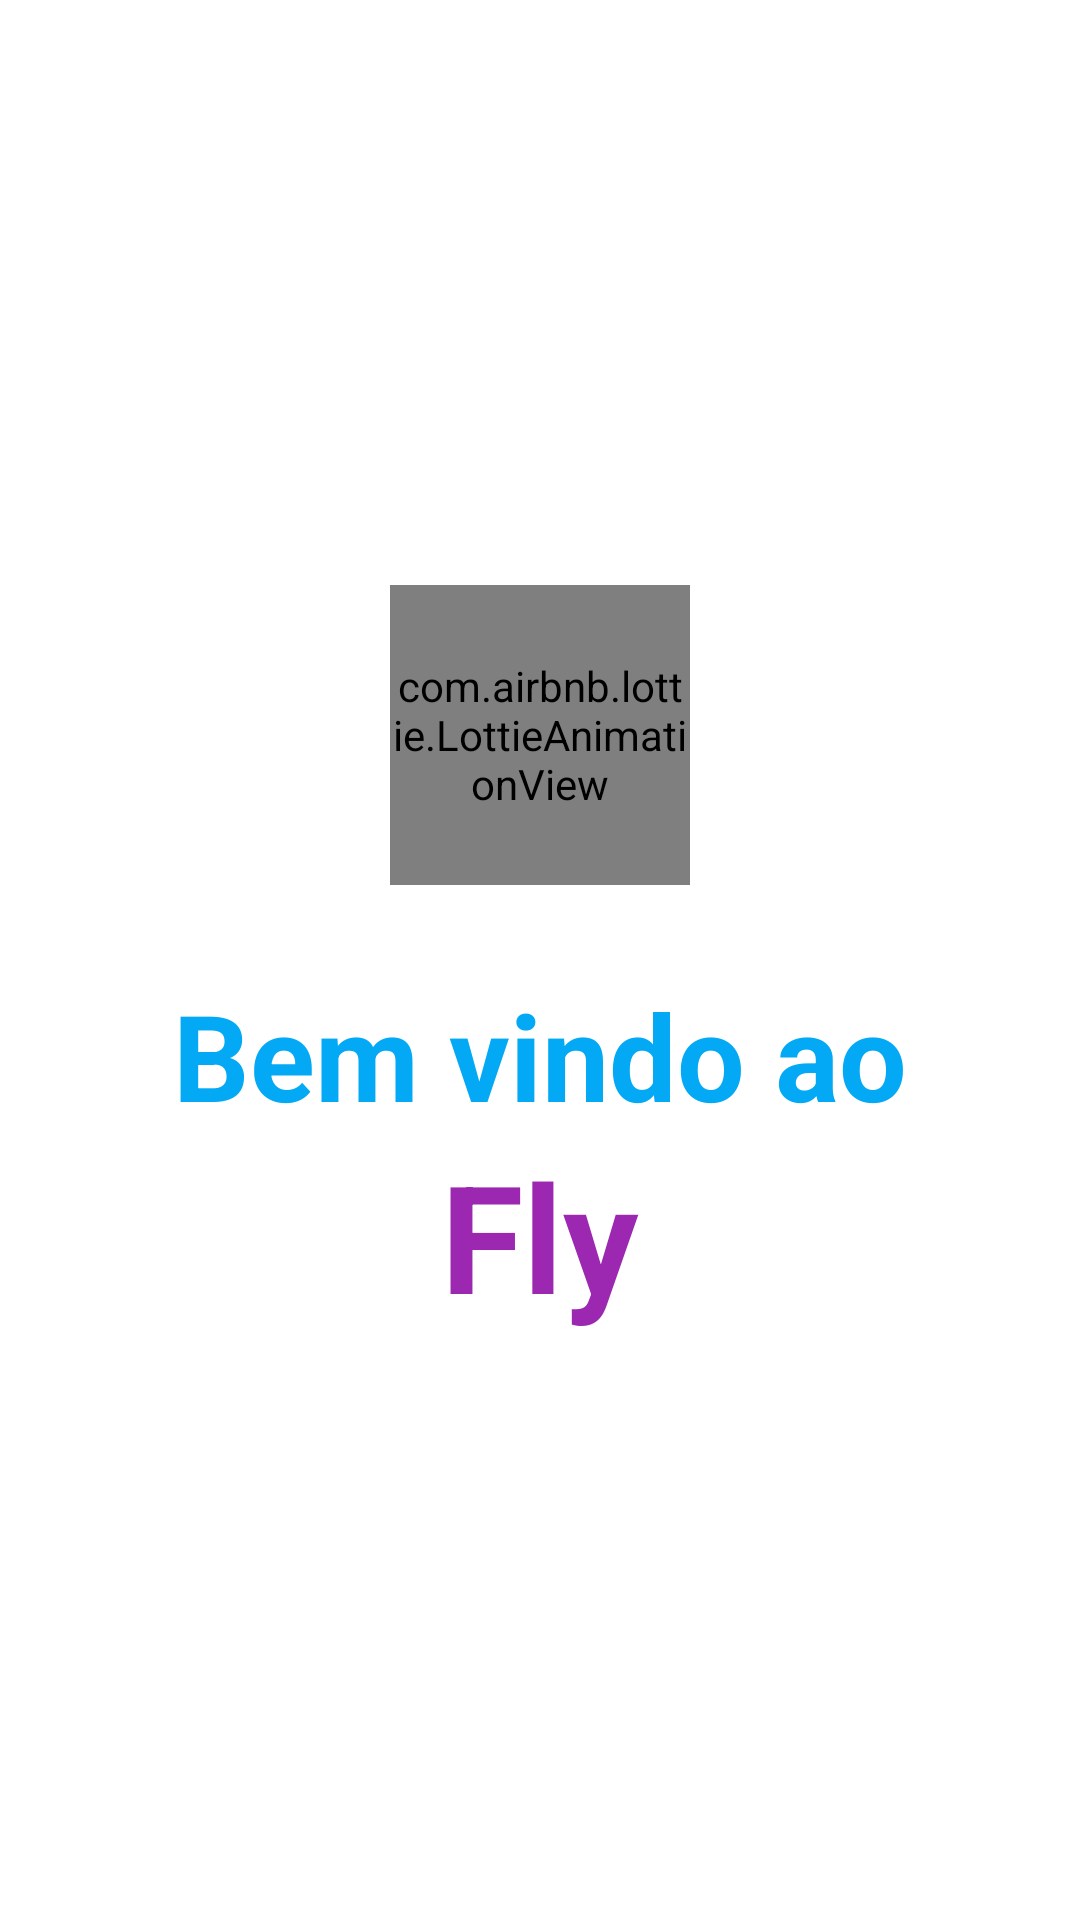

Android layout source for this screen:
<!-- AndroidManifest.xml: application theme Theme.ToDoList -->
<!-- res/layout/activity_start.xml -->
<?xml version="1.0" encoding="utf-8"?>
<LinearLayout xmlns:android="http://schemas.android.com/apk/res/android"
    xmlns:app="http://schemas.android.com/apk/res-auto"
    xmlns:tools="http://schemas.android.com/tools"
    android:layout_width="match_parent"
    android:layout_height="match_parent"
    tools:context=".ui.StartActivity">

    <LinearLayout
        android:layout_width="match_parent"
        android:layout_height="wrap_content"
        android:layout_gravity="center"
        android:gravity="center"
        android:orientation="vertical"
        android:visibility="visible"
        tools:ignore="ExtraText">

        <com.airbnb.lottie.LottieAnimationView
            android:id="@+id/animationView"
            android:layout_width="100dp"
            android:layout_height="100dp"
            android:layout_gravity="center"
            app:layout_constraintBottom_toBottomOf="parent"
            app:layout_constraintLeft_toLeftOf="parent"
            app:layout_constraintRight_toRightOf="parent"
            app:layout_constraintTop_toTopOf="parent"
            app:lottie_autoPlay="true"
            app:lottie_loop="true"
            app:lottie_rawRes="@raw/fly"/>

        <TextView
            android:layout_width="wrap_content"
            android:layout_height="wrap_content"
            android:layout_marginTop="30dp"
            android:text="@string/label_bemvindo"
            android:textColor="#03A9F4"
            android:textSize="40sp"
            android:textStyle="bold"
            app:layout_constraintBottom_toTopOf="@id/animationView" />

        <TextView
            android:id="@+id/fly"
            android:layout_width="wrap_content"
            android:layout_height="wrap_content"
            android:layout_margin="0dp"
            android:text="Fly"
            android:textColor="#9C27B0"
            android:textSize="50sp"
            android:textStyle="bold" />

    </LinearLayout>
</LinearLayout>
<!-- resources referenced by this layout -->
<resources>
  <string name="label_bemvindo">Bem vindo ao</string>
  <style name="Theme.ToDoList" parent="Theme.MaterialComponents.Light.NoActionBar">
          <item name="colorPrimary">@color/white</item>
          <item name="colorPrimaryDark">@color/black</item>
          //Botao
          <item name="colorSecondary">@color/black</item>
          <item name="colorOnSecondary">@color/white</item>
      </style>
  <!-- not gathered from this repository: default colours our renderer supplied (Android Studio template values) -->
  <color name="black">#FF000000</color>
  <color name="white">#FFFFFFFF</color>
</resources>
